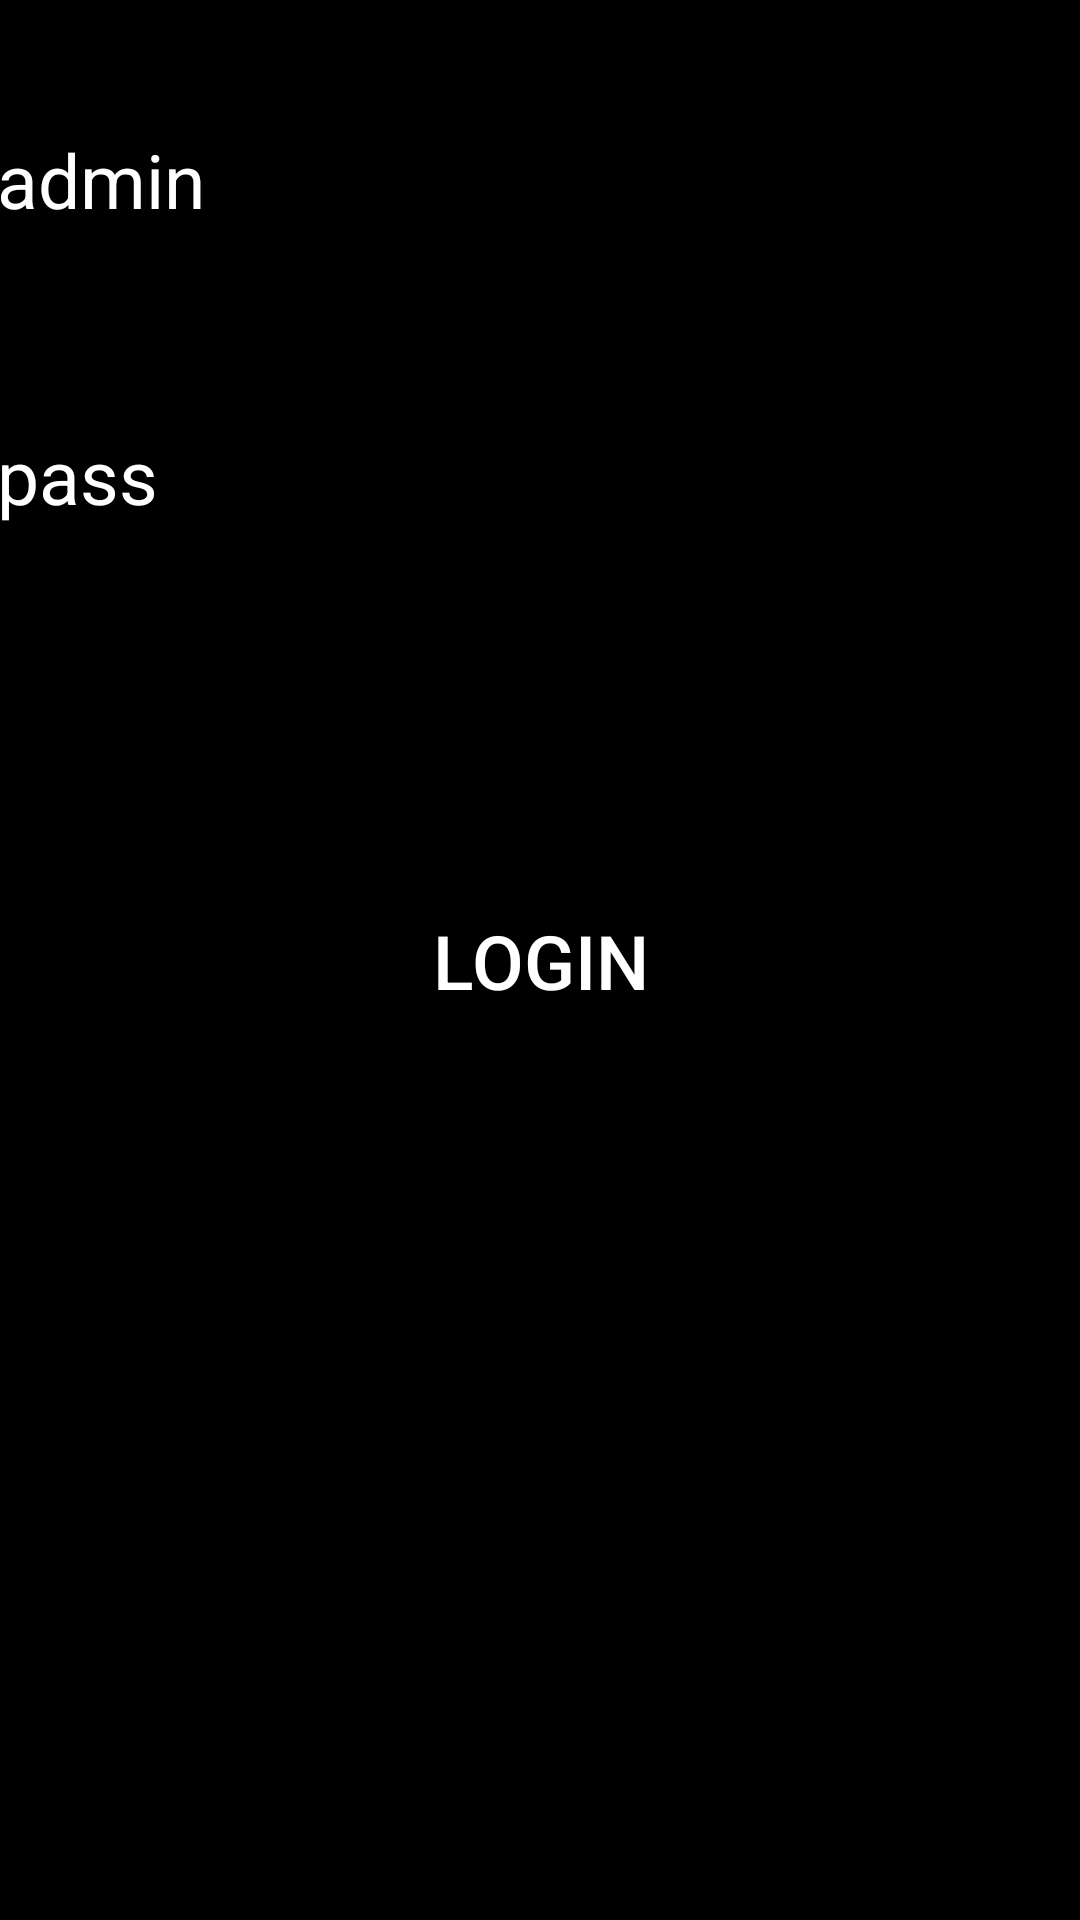

Produce the Android XML layout that renders to this screen, including the resource entries it uses.
<!-- AndroidManifest.xml: application theme AppTheme -->
<!-- res/layout/activity_adminlogin.xml -->
<?xml version="1.0" encoding="utf-8"?>
<androidx.constraintlayout.widget.ConstraintLayout xmlns:android="http://schemas.android.com/apk/res/android"
    xmlns:app="http://schemas.android.com/apk/res-auto"
    xmlns:tools="http://schemas.android.com/tools"
    android:layout_width="match_parent"
    android:layout_height="match_parent"
    android:background="#000000"
    tools:context=".adminlogin">

    <EditText
        android:id="@+id/adname"
        android:layout_width="363dp"
        android:layout_height="66dp"
        android:background="#00FFFFFF"
        android:ems="10"
        android:hint="admin"
        android:textSize="25sp"
        android:inputType="textPersonName"
        android:textColor="#FFFFFF"
        android:textColorHint="#FFFFFF"
        app:layout_constraintBottom_toBottomOf="parent"
        app:layout_constraintEnd_toEndOf="parent"
        app:layout_constraintHorizontal_bias="0.463"
        app:layout_constraintStart_toStartOf="parent"
        app:layout_constraintTop_toTopOf="parent"
        app:layout_constraintVertical_bias="0.047" />

    <EditText
        android:id="@+id/adpass"
        android:layout_width="363dp"
        android:layout_height="66dp"
        android:background="#00FFFFFF"
        android:ems="10"
        android:hint="pass"
        android:inputType="textPersonName"
        android:textColor="#FFFFFF"
        android:textColorHint="#FFFFFF"
        android:textSize="25sp"
        app:layout_constraintBottom_toBottomOf="parent"
        app:layout_constraintEnd_toEndOf="parent"
        app:layout_constraintHorizontal_bias="0.463"
        app:layout_constraintStart_toStartOf="parent"
        app:layout_constraintTop_toTopOf="parent"
        app:layout_constraintVertical_bias="0.219" />


    <Button
        android:id="@+id/adlog"
        android:layout_width="250dp"
        android:layout_height="75dp"
        android:background="#00FFFFFF"
        android:textSize="25sp"
        android:text="Login"
        android:textColor="#FFFFFF"
        app:layout_constraintBottom_toBottomOf="parent"
        app:layout_constraintEnd_toEndOf="parent"
        app:layout_constraintStart_toStartOf="parent"
        app:layout_constraintTop_toTopOf="parent" />
</androidx.constraintlayout.widget.ConstraintLayout>
<!-- resources referenced by this layout -->
<resources>
  <style name="AppTheme" parent="Theme.AppCompat.Light.DarkActionBar">
          
          <item name="colorPrimary">#6A0225</item>
          <item name="colorPrimaryDark">#040304</item>
          <item name="colorAccent">@color/colorAccent</item>
      </style>
  <!-- not gathered from this repository: default colours our renderer supplied (Android Studio template values) -->
  <color name="colorAccent">#FF03DAC5</color>
</resources>
